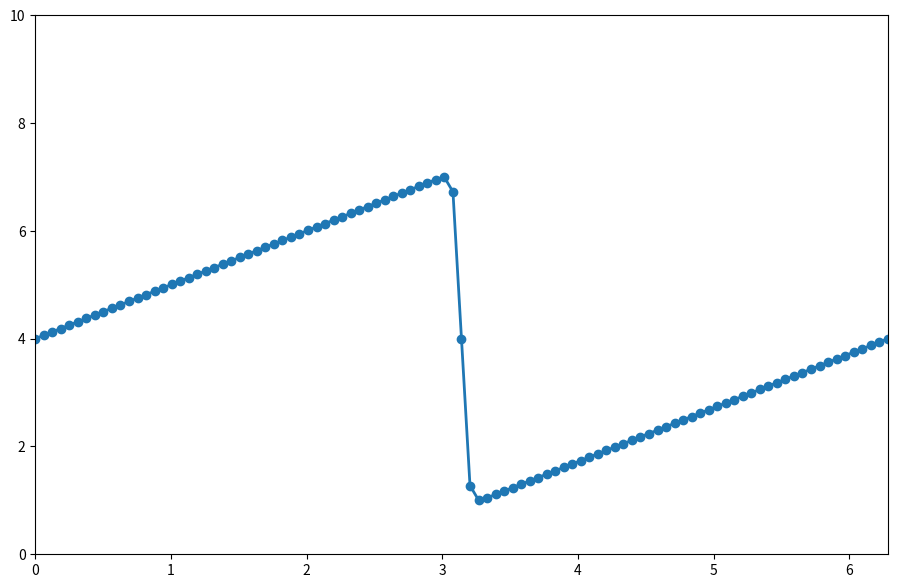
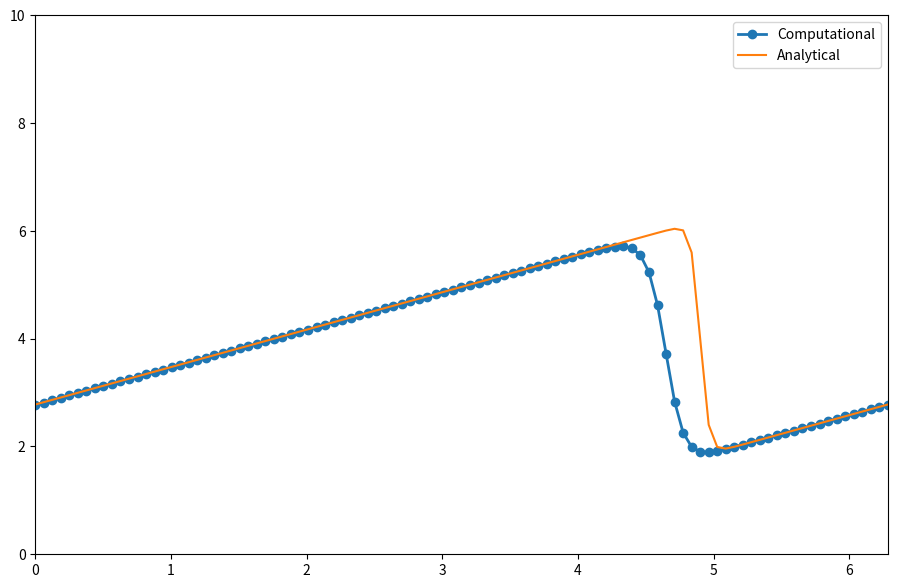

Here is the Python script that generated these plots, in order:
'''
Working well in $python day4.py

Author: Leo
'''
import numpy
import sympy

#from sympy import init_printing     # Used in Ipython Shell
#init_printing(use_latex=True)

x, nu, t = sympy.symbols('x nu t')

phi = (sympy.exp(-(x - 4*t)**2 / (4 * nu * (t + 1))) + sympy.exp(-(x - 4 * t - 2 * numpy.pi)**2 / (4 * nu * (t + 1))))

phiprime = phi.diff(x)

from sympy.utilities.lambdify import lambdify

u = -2 * nu * (phiprime / phi) + 4

ufunc = lambdify((t, x, nu), u)

from matplotlib import pyplot

nx = 101
nt = 100
dx = 2 * numpy.pi / (nx - 1)
nu = 0.07
dt = dx * nu

x = numpy.linspace(0, 2 * numpy.pi, nx)
un = numpy.empty(nx)
t = 0

u = numpy.asarray([ufunc(t, x0, nu) for x0 in x])
pyplot.figure(figsize=(11, 7), dpi=100)
pyplot.plot(x, u, marker='o', lw=2)
pyplot.xlim([0, 2 * numpy.pi])
pyplot.ylim([0, 10])

for n in range(nt):
    un = u.copy()
    for i in range(1, nx - 1):
        u[i] = un[i] - un[i] * dt / dx * (un[i] - un[i - 1]) + nu * dt / dx ** 2 *\
                (un[i + 1] - 2 * un[i] + un[i - 1])
    u[0] = un[0] - un[0] * dt / dx * (un[0] - un[-2]) + nu * dt / dx ** 2 * \
            (un[1] - 2 * un[0] + un[-2])
    u[-1] = un[-1] - un[-1] * dt / dx * (un[-1] - un[-2]) + nu * dt / dx ** 2 * \
            (un[0] - 2 * un[-1] + un[-2])

u_analytical = numpy.asarray([ufunc(nt * dt, xi, nu) for xi in x])

pyplot.figure(figsize=(11,7), dpi=100)
pyplot.plot(x, u, marker='o', lw=2, label='Computational')
pyplot.plot(x, u_analytical, label='Analytical')
pyplot.xlim([0, 2 * numpy.pi])
pyplot.ylim([0, 10])
pyplot.legend()
pyplot.show()
